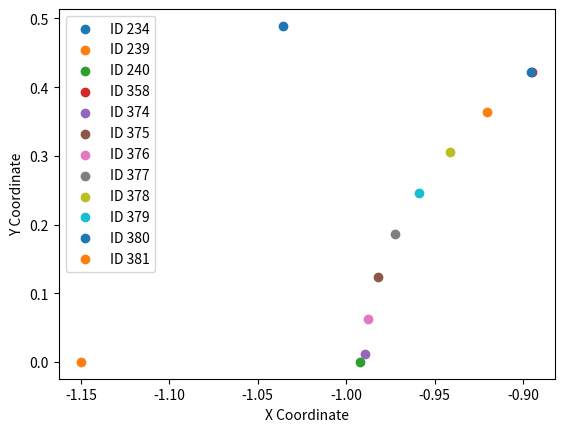
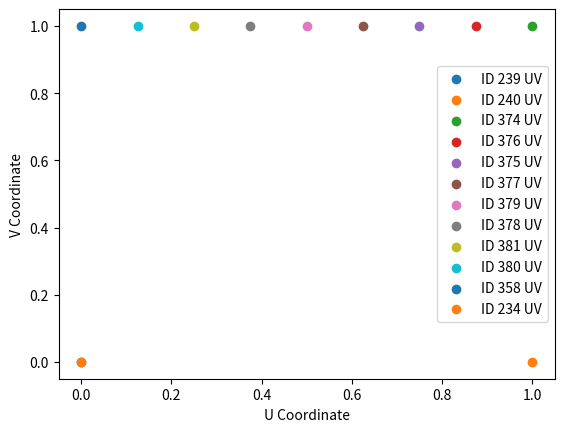

Recreate these plots in Python, in order.
import matplotlib.pyplot as plt
import numpy as np
from scipy.spatial import ConvexHull

# Define the vertex data
vertices = {
    234: (-1.0359, 0.4891, 0.2306),
    239: (-1.1498, 0.0000, 0.2306),
    240: (-0.9922, 0.0000, 0.2306),
    358: (-0.8950, 0.4226, 0.2306),
    374: (-0.9894, 0.0119, 0.2306),
    375: (-0.9820, 0.1241, 0.2306),
    376: (-0.9878, 0.0622, 0.2306),
    377: (-0.9723, 0.1855, 0.2306),
    378: (-0.9414, 0.3059, 0.2306),
    379: (-0.9587, 0.2462, 0.2306),
    380: (-0.8956, 0.4214, 0.2306),
    381: (-0.9203, 0.3644, 0.2306)
}

# Define the edges between vertices
edges = [
    (240, 374),
    (380, 381),
    (377, 379),
    (234, 358),
    (374, 376),
    (378, 379),
    (358, 380),
    (378, 381),
    (239, 240),
    (375, 376),
    (375, 377)
]

# Compute the normal vector and plane equation
vertex_ids = list(vertices.keys())
p1, p2, p3 = np.array(vertices[vertex_ids[0]]), np.array(vertices[vertex_ids[1]]), np.array(vertices[vertex_ids[2]])
v1, v2 = p2 - p1, p3 - p1
normal = np.cross(v1, v2)
A, B, C = normal
D = -np.dot(normal, p1)

# Function to project a point onto the plane
def project_point(point):
    x, y, z = point
    t = (A*x + B*y + C*z + D) / (A**2 + B**2 + C**2)
    return (x - A*t, y - B*t, z - C*t)

# Project vertices onto the plane and extract 2D coordinates
projected_vertices = {vid: project_point(np.array(v))[:2] for vid, v in vertices.items()}

# Compute the convex hull
points = np.array(list(projected_vertices.values()))

print("Projected Vertices:")
for vid, coord in projected_vertices.items():
    print(f"Vertex {vid}: {coord}")

hull = ConvexHull(points)
# Map hull indices to vertex IDs
hull_indices = [list(projected_vertices.keys())[i] for i in hull.vertices]

# Reorder hull indices based on the prompt instructions
# Extract coordinates from projected_vertices using hull_indices
coords = [projected_vertices[idx] for idx in hull_indices]

# Sort hull_indices based on the x and y values assuming bottom right axes are both positive
sorted_hull_indices = sorted(hull_indices, key=lambda idx: (projected_vertices[idx][0], projected_vertices[idx][1]))
# Update hull_indices with the new sorted order
hull_indices = sorted_hull_indices

quadrilateral_edges = []
current_vertex = hull_indices[0]
last_vertex = 0

edge_num = 0

quadrilateral_edges = [[] for _ in range(4)]

while True:
    neighbors = []
    for edge in edges:
        if current_vertex in edge:
            if edge[0] == current_vertex:
                neighbors.append(edge[1])
            else:
                neighbors.append(edge[0])

    next_vertex = next(neighbor for neighbor in neighbors if neighbor != last_vertex)

    last_vertex = current_vertex

    quadrilateral_edges[edge_num].append(current_vertex)

    if next_vertex in hull_indices:
        quadrilateral_edges[edge_num].append(next_vertex)
        edge_num += 1

    if edge_num >= 4:
        break

    current_vertex = next_vertex

    if last_vertex != 0 and current_vertex == hull_indices[0]:
        break

quadrilateral_points = []
for quad_edges in quadrilateral_edges:
    edge_points = []
    for vid in quad_edges:
        edge_points.append((vid, projected_vertices[vid]))
    quadrilateral_points.append(edge_points)

# quadrilateral_edges 0 is the top side, uv's 0,0 to 1,0
# quadrilateral_edges 1 is the right side, uv's 1,0 to 1,1
# quadrilateral_edges 2 is the bottom side, uv's 0,1 to 1,1
# quadrilateral_edges 3 is the left side, uv's 0,0 to 0,1

# Compute UV coordinates for each vertex based on their position along the quadrilateral edges
uv_coordinates = {}
for edge_index, quad_edge in enumerate(quadrilateral_points):
    if edge_index == 0:  # Top side, UVs from (0,0) to (1,0)
        start_uv = np.array([0, 0])
        end_uv = np.array([1, 0])
    elif edge_index == 1:  # Right side, UVs from (1,0) to (1,1)
        start_uv = np.array([1, 0])
        end_uv = np.array([1, 1])
    elif edge_index == 2:  # Bottom side, UVs from (1,1) to (0,1)
        start_uv = np.array([1, 1])
        end_uv = np.array([0, 1])
    elif edge_index == 3:  # Left side, UVs from (0,1) to (0,0)
        start_uv = np.array([0, 1])
        end_uv = np.array([0, 0])

    for i, (vid, vertex) in enumerate(quad_edge):
        if i == 0:
            uv_coordinates[vid] = tuple(start_uv)
        else:
            # Calculate the UV based on the linear interpolation between start_uv and end_uv
            t = i / (len(quad_edge) - 1)
            interpolated_uv = (1 - t) * start_uv + t * end_uv
            uv_coordinates[vid] = tuple(interpolated_uv)

# Print the calculated UV coordinates
print("Calculated UV Coordinates:")
for vertex_id, uv in uv_coordinates.items():
    print(f"Vertex {vertex_id}: UV = {uv}")

# Plotting for visualization
fig, ax = plt.subplots()
for vertex_id, (x, y) in projected_vertices.items():
    ax.scatter(x, y, label=f'ID {vertex_id}')

# Plot UV coordinates for visualization
fig_uv, ax_uv = plt.subplots()
for vertex_id, (u, v) in uv_coordinates.items():
    ax_uv.scatter(u, v, label=f'ID {vertex_id} UV')

ax_uv.set_xlabel('U Coordinate')
ax_uv.set_ylabel('V Coordinate')
ax_uv.legend()
plt.show()
    
ax.set_xlabel('X Coordinate')
ax.set_ylabel('Y Coordinate')
ax.legend()
plt.show()